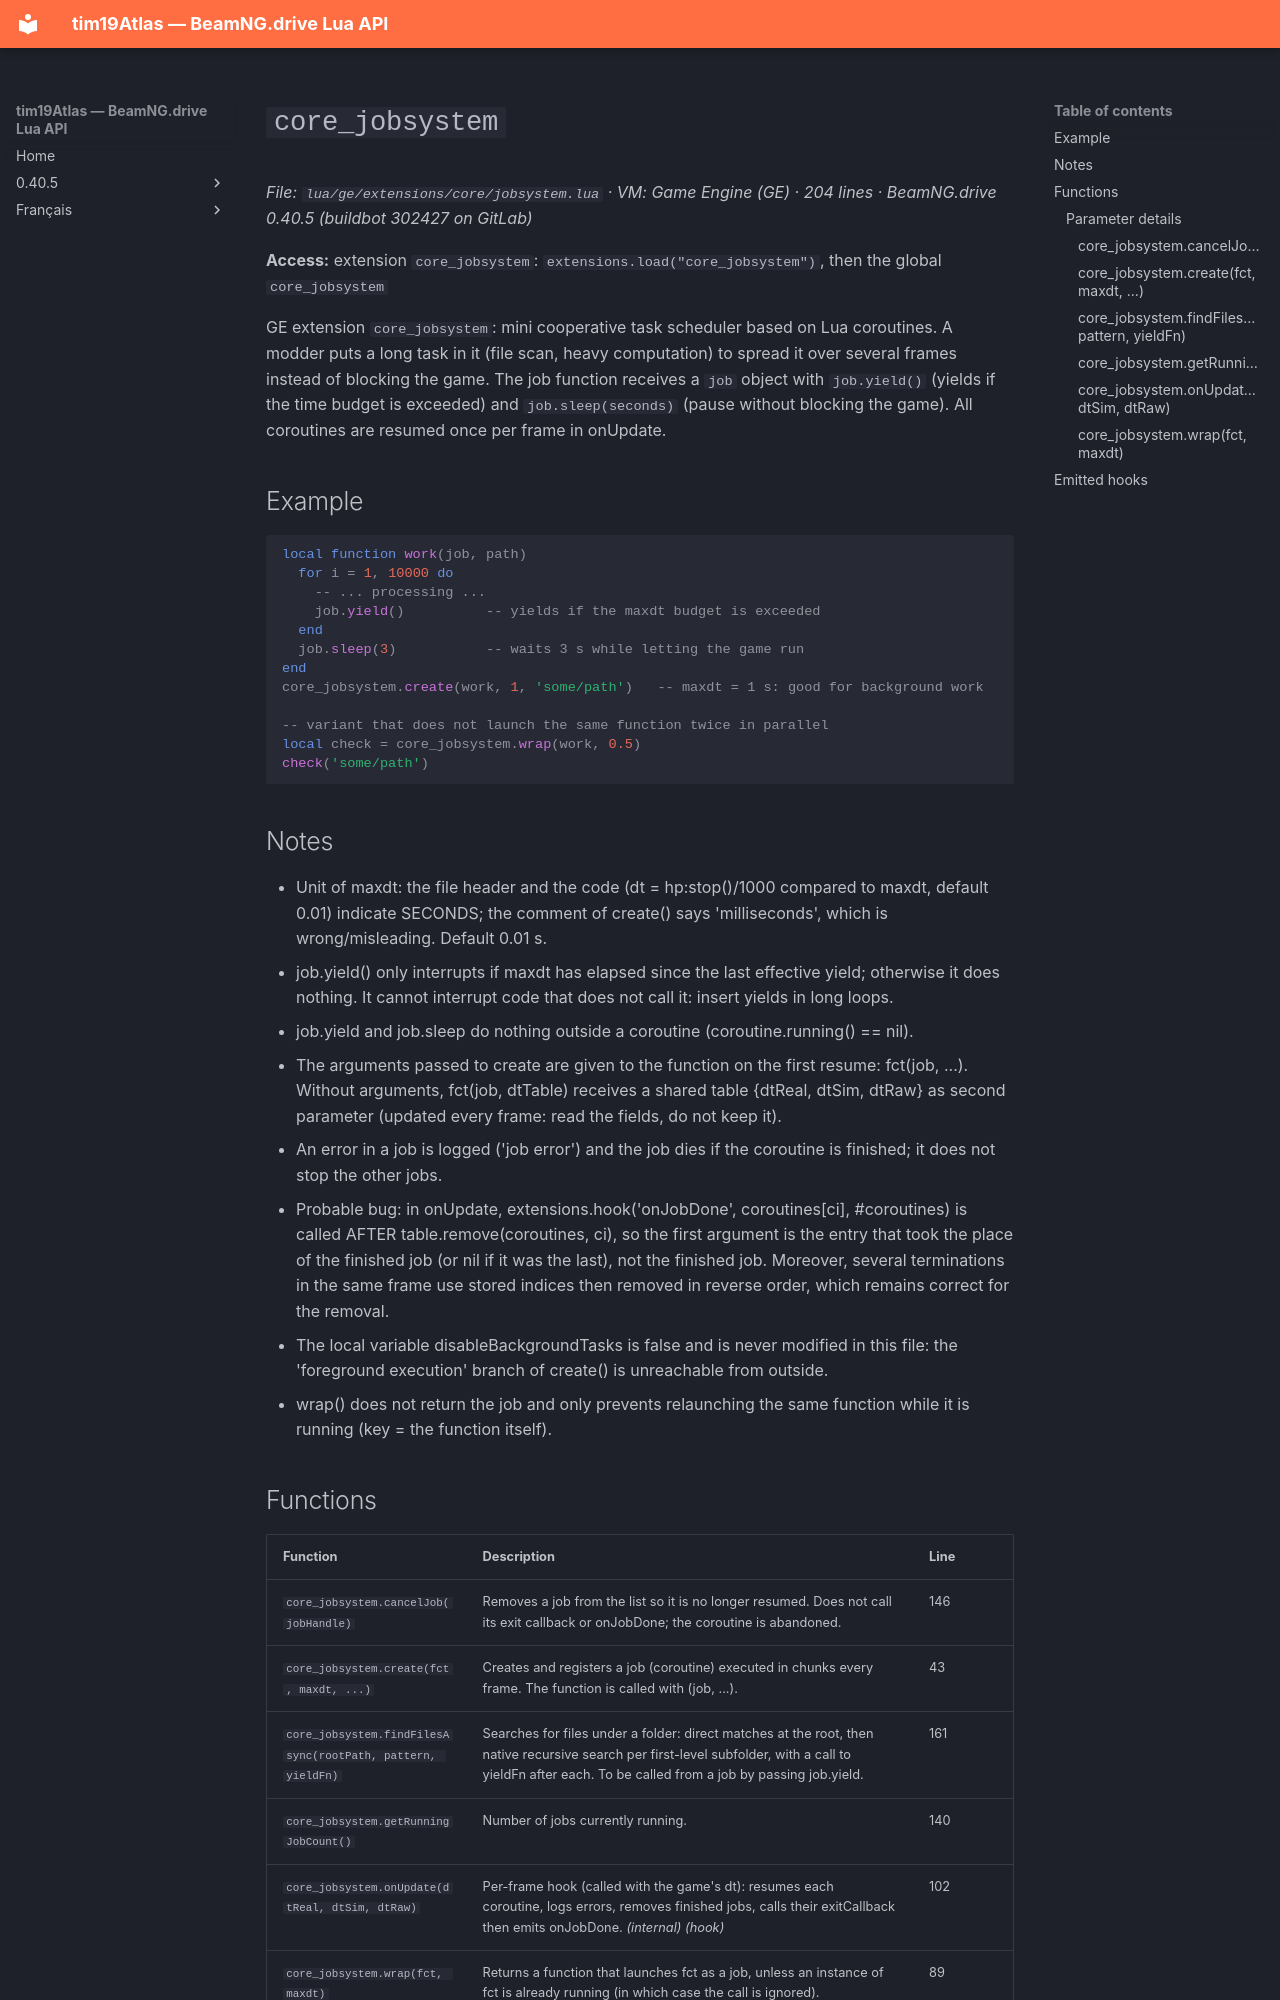

repository: Tim0219800/beamng-lua-atlas · page: 0.40.5/ge/extensions/core/jobsystem.html · generator: mkdocs

# `core_jobsystem`

*File: `lua/ge/extensions/core/jobsystem.lua` · VM: Game Engine (GE) · 204 lines · BeamNG.drive 0.40.5 (buildbot 302427 on GitLab)*

**Access:** extension `core_jobsystem`: `extensions.load("core_jobsystem")`, then the global `core_jobsystem`

GE extension `core_jobsystem`: mini cooperative task scheduler based on Lua coroutines. A modder puts a long task in it (file scan, heavy computation) to spread it over several frames instead of blocking the game. The job function receives a `job` object with `job.yield()` (yields if the time budget is exceeded) and `job.sleep(seconds)` (pause without blocking the game). All coroutines are resumed once per frame in onUpdate.

## Example

```lua
local function work(job, path)
  for i = 1, 10000 do
    -- ... processing ...
    job.yield()          -- yields if the maxdt budget is exceeded
  end
  job.sleep(3)           -- waits 3 s while letting the game run
end
core_jobsystem.create(work, 1, 'some/path')   -- maxdt = 1 s: good for background work

-- variant that does not launch the same function twice in parallel
local check = core_jobsystem.wrap(work, 0.5)
check('some/path')
```

## Notes

- Unit of maxdt: the file header and the code (dt = hp:stop()/1000 compared to maxdt, default 0.01) indicate SECONDS; the comment of create() says 'milliseconds', which is wrong/misleading. Default 0.01 s.
- job.yield() only interrupts if maxdt has elapsed since the last effective yield; otherwise it does nothing. It cannot interrupt code that does not call it: insert yields in long loops.
- job.yield and job.sleep do nothing outside a coroutine (coroutine.running() == nil).
- The arguments passed to create are given to the function on the first resume: fct(job, ...). Without arguments, fct(job, dtTable) receives a shared table {dtReal, dtSim, dtRaw} as second parameter (updated every frame: read the fields, do not keep it).
- An error in a job is logged ('job error') and the job dies if the coroutine is finished; it does not stop the other jobs.
- Probable bug: in onUpdate, extensions.hook('onJobDone', coroutines[ci], #coroutines) is called AFTER table.remove(coroutines, ci), so the first argument is the entry that took the place of the finished job (or nil if it was the last), not the finished job. Moreover, several terminations in the same frame use stored indices then removed in reverse order, which remains correct for the removal.
- The local variable disableBackgroundTasks is false and is never modified in this file: the 'foreground execution' branch of create() is unreachable from outside.
- wrap() does not return the job and only prevents relaunching the same function while it is running (key = the function itself).
